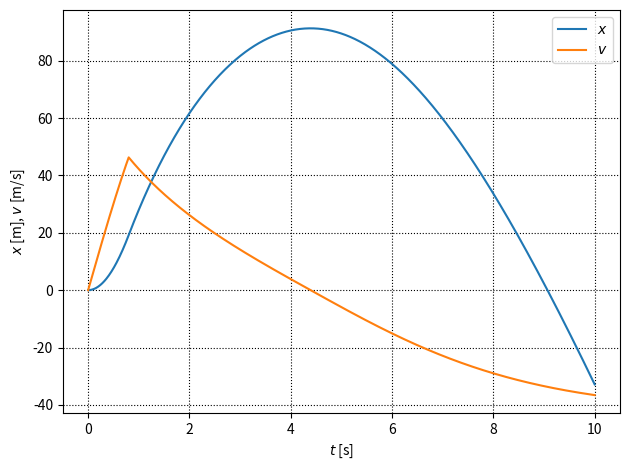

This chart was generated by the following Python code:
"""
    @title モデルロケットの1次元質点系シミュレーション
[redacted]
    @date 2023/08/22
"""

import math
import matplotlib.pyplot as plt
import numpy as np
from scipy.integrate import odeint

# エンジン諸元
# C11-3の場合
TOTAL_IMPULSE = 8.8         # トータルインパルス [N s]
BURN_TIME = 0.8             # 燃焼時間 [s] 
PROP_MASS = 12 / 1000       # 推進薬量 [kg]
ENGINE_MASS = 35.3 / 1000   # エンジン質量[kg]

# 機体諸元
# いにしゃんず種コン2023の場合
DIAMETER = 56 / 1000        # 機体直径 [m]
BODY_MASS = 124 / 1000      # エンジン抜き機体質量 [kg]
C_D = 0.55                  # 抗力係数 [-]   

# 物理定数
RHO = 1.225                 # 大気密度 [kg/m^3]
GRAVITY = 9.80665           # 重力加速度 [m/s^2]

# 予め計算
AVERAGE_THRUST = TOTAL_IMPULSE / BURN_TIME              # 平均推力 [N]
AREA = math.pi * (DIAMETER)**2 / 4                      # 断面積 [m^2]
AVERAGE_MASS = BODY_MASS + ENGINE_MASS - PROP_MASS / 2  # 打ち上げ平均質量[kg]
W = AVERAGE_MASS * GRAVITY                              # 重力 [N]

# 解析時間
ANALYSIS_TIME = 10              # 解析時間 [s]
DT = 0.01                       # 時間刻み [s]
DIV = int(ANALYSIS_TIME / DT)   # 分割数

# ファイル保存名
FIGURE_NAME = "いにしゃんず種コン2023"


def simulation():
    x_0 = 0
    v_0 = 0
    X_0 = [x_0, v_0]

    t = np.linspace(0, ANALYSIS_TIME, DIV)
    sol = odeint(eom, X_0, t)

    return t, sol


def eom(X, t):
    x, v = X

    thrust = 0
    if t <= BURN_TIME:
        thrust = AVERAGE_THRUST

    drag = (RHO * v * abs(v) * AREA * C_D) / 2

    a = (thrust - drag - W) / AVERAGE_MASS

    return [v, a]


def plot_graph(t, x, v):
    fig = plt.figure(tight_layout=True)
    ax = fig.add_subplot()

    ax.plot(t, x, label = r"$x$")
    ax.plot(t, v, label = r"$v$")

    ax.set_xlabel(r'$t$ [s]')
    ax.set_ylabel(r'$x$ [m], $v$ [m/s]')
    ax.grid(color='black',linestyle='dotted')
    ax.legend()

    plt.show()

    return fig


def save_fig(fig):
    fig.savefig(f"{FIGURE_NAME}.png", dpi=300)


if __name__ == '__main__':
    t, sol = simulation()

    x_sol = sol[:, 0]
    v_sol = sol[:, 1]

    max_altitude = max(x_sol)
    max_velocity = max(v_sol)
    print(f"max altitude: {max_altitude:.1f} [m]")
    print(f"max velocity: {max_velocity:.1f} [m/s]")

    fig = plot_graph(t, x_sol, v_sol)
    save_fig(fig)